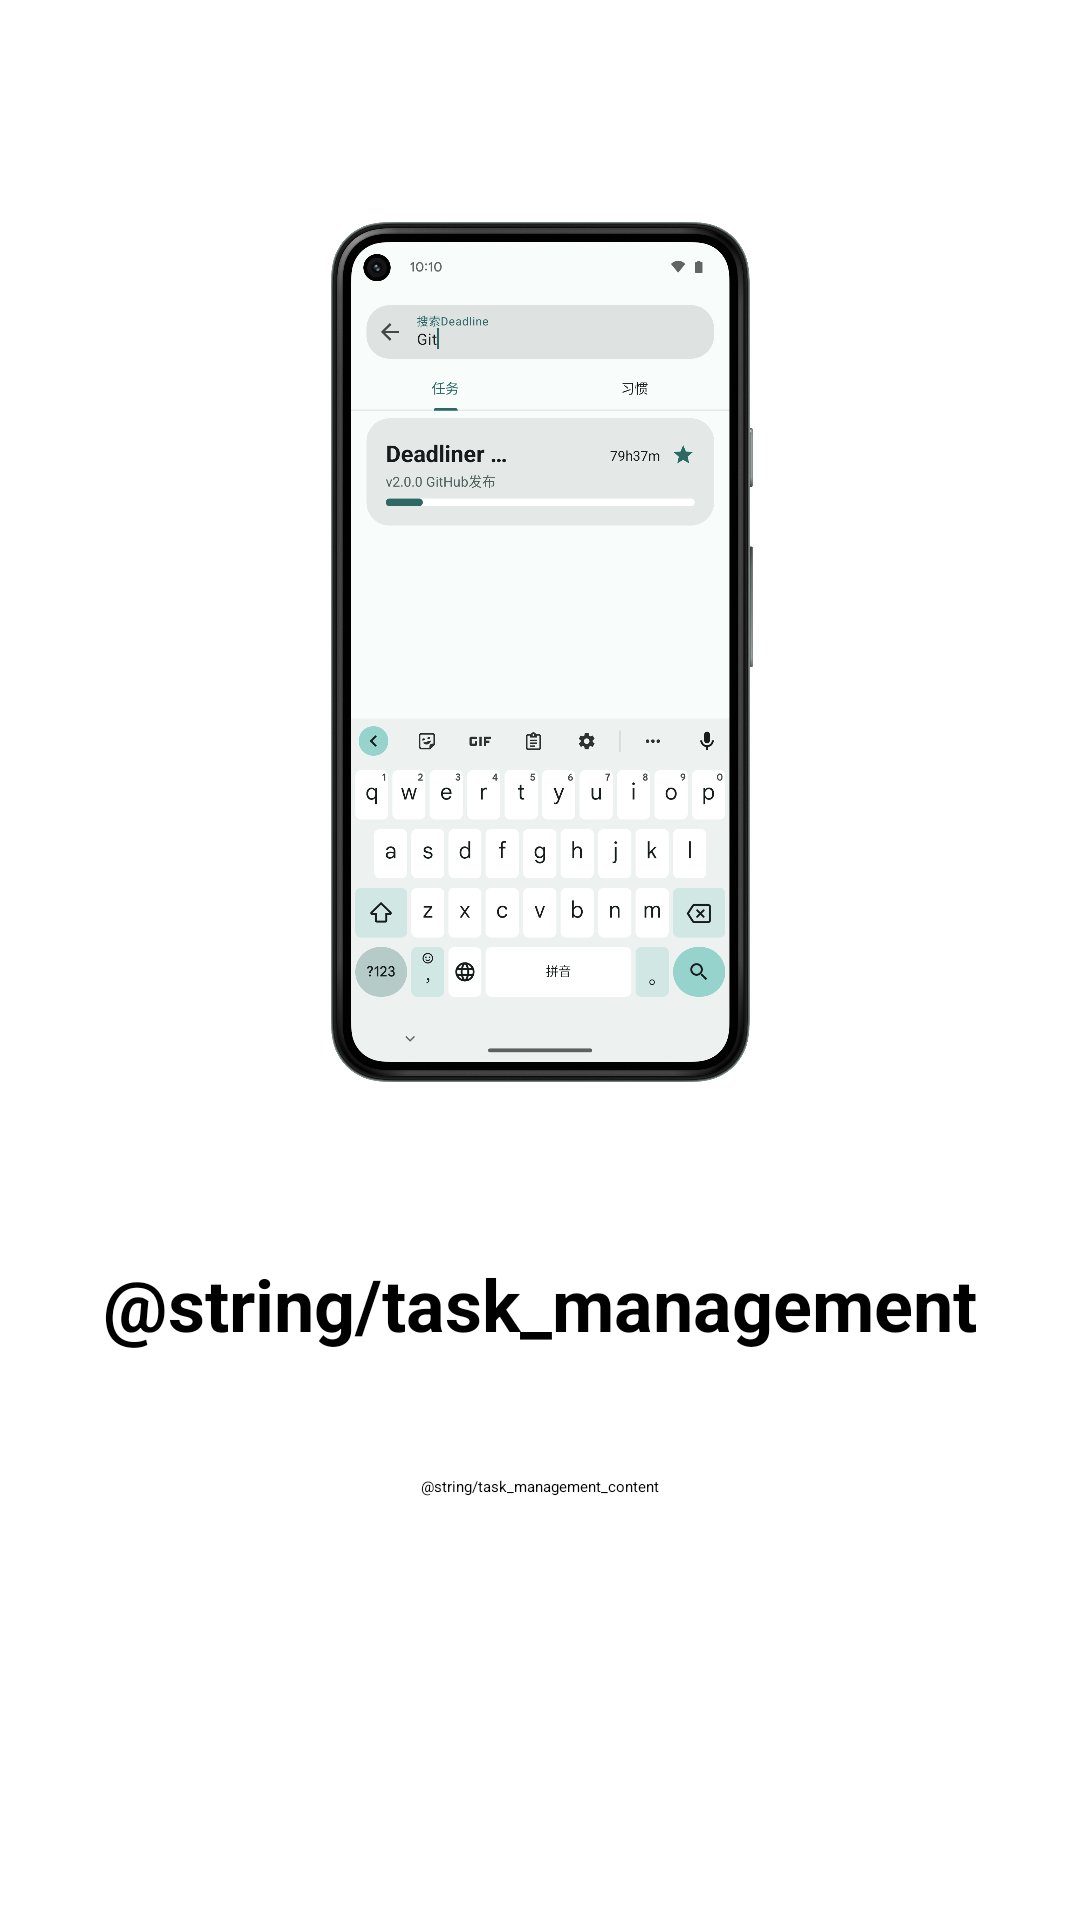

Layout XML and referenced resources for this Android screen:
<!-- AndroidManifest.xml: application theme Theme.Deadliner -->
<!-- res/layout/fragment_intro_page2.xml -->
<androidx.constraintlayout.widget.ConstraintLayout xmlns:android="http://schemas.android.com/apk/res/android"
    android:layout_width="match_parent"
    android:layout_height="match_parent"
    android:id="@+id/pageView"
    xmlns:app="http://schemas.android.com/apk/res-auto">

    
    <ImageView
        android:id="@+id/imageView"
        android:layout_width="wrap_content"
        android:layout_height="0dp"
        android:layout_marginTop="16dp"
        android:contentDescription="@string/task_management"
        android:scaleType="centerInside"
        android:src="@drawable/pixel5_search"
        app:layout_constraintBottom_toTopOf="@+id/mainDescription"
        app:layout_constraintEnd_toEndOf="parent"
        app:layout_constraintHeight_percent="0.5"
        app:layout_constraintStart_toStartOf="parent"
        app:layout_constraintTop_toTopOf="parent" />

    
    <TextView
        android:id="@+id/mainDescription"
        android:layout_width="wrap_content"
        android:layout_height="wrap_content"
        android:layout_marginHorizontal="16dp"
        android:text="@string/task_management"
        android:textSize="24sp"
        android:textStyle="bold"
        app:layout_constraintTop_toBottomOf="@id/imageView"
        app:layout_constraintBottom_toBottomOf="@id/mainDescriptionContent"
        app:layout_constraintLeft_toLeftOf="parent"
        app:layout_constraintRight_toRightOf="parent" />

    <TextView
        android:id="@+id/mainDescriptionContent"
        android:layout_width="wrap_content"
        android:layout_height="wrap_content"
        android:layout_marginBottom="100dp"
        android:layout_marginHorizontal="16dp"
        android:textAlignment="center"
        android:text="@string/task_management_content"
        app:layout_constraintTop_toBottomOf="@id/mainDescription"
        app:layout_constraintBottom_toBottomOf="parent"
        app:layout_constraintLeft_toLeftOf="parent"
        app:layout_constraintRight_toRightOf="parent" />

</androidx.constraintlayout.widget.ConstraintLayout>
<!-- resources referenced by this layout -->
<resources>
  <!-- drawable pixel5_search: png bitmap (drawable, 482011 bytes) -->
  <style name="Theme.Deadliner" parent="Theme.Material3Expressive.DayNight.NoActionBar">
          
          <item name="android:windowActivityTransitions">true</item>
          <item name="colorPrimary">?attr/colorPrimary</item>
          <item name="colorOnPrimary">?attr/colorOnPrimary</item>
          <item name="colorPrimaryContainer">?attr/colorPrimaryContainer</item>
          <item name="colorSurface">?attr/colorSurface</item>
  
          <item name="snackbarStyle">@style/Widget.Custom.Snackbar</item>
      </style>
  <style name="Widget.Custom.Snackbar" parent="Widget.MaterialComponents.Snackbar">
          <item name="shapeAppearanceOverlay">@style/ShapeAppearanceOverlay.Snackbar.Corner16</item>
      </style>
  <style name="ShapeAppearanceOverlay.Snackbar.Corner16" parent="">
          <item name="cornerFamily">rounded</item>
          <item name="cornerSize">16dp</item>
      </style>
</resources>
